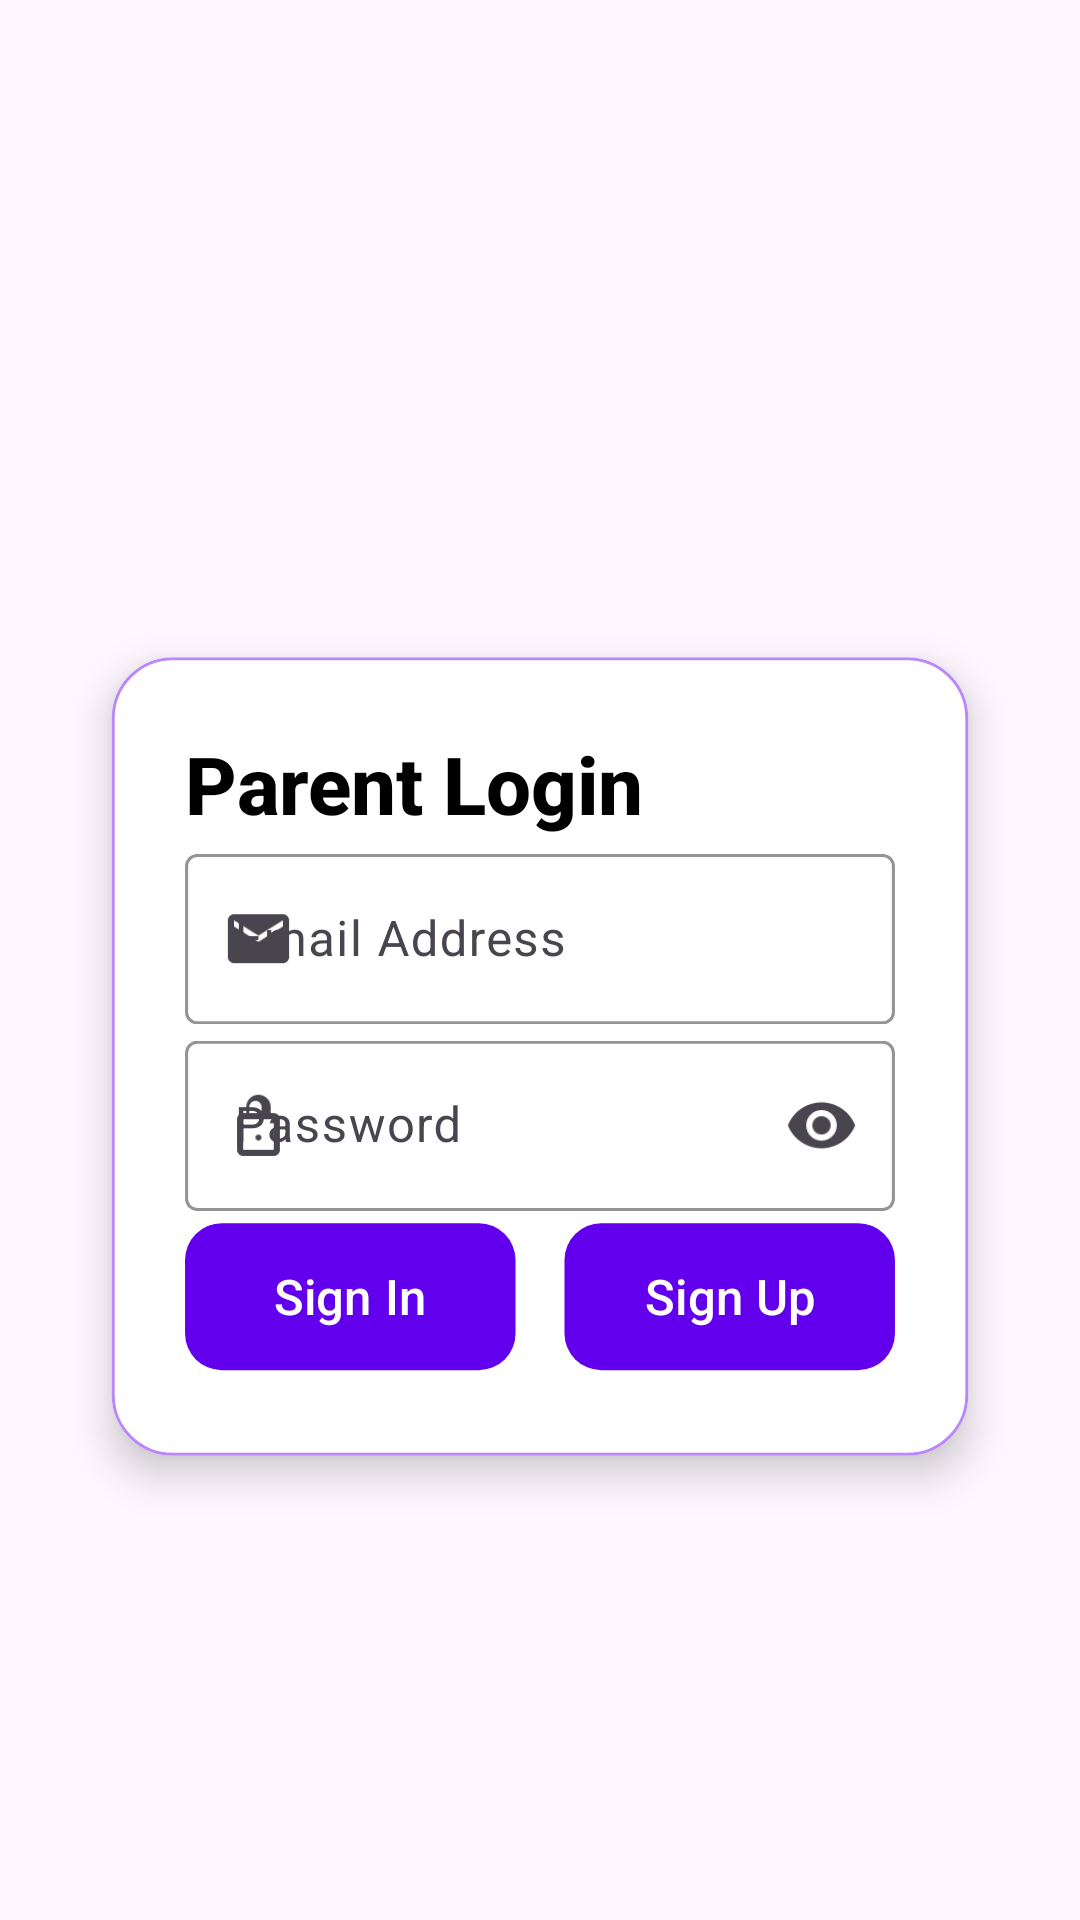

Produce the Android XML layout that renders to this screen, including the resource entries it uses.
<!-- AndroidManifest.xml: application theme Theme.EducationTrackingApp -->
<!-- res/layout/fragment_parent_user.xml -->
<?xml version="1.0" encoding="utf-8"?>
<androidx.constraintlayout.widget.ConstraintLayout
    xmlns:android="http://schemas.android.com/apk/res/android"
    xmlns:app="http://schemas.android.com/apk/res-auto"
    xmlns:tools="http://schemas.android.com/tools"
    android:layout_width="match_parent"
    android:layout_height="match_parent"
    android:padding="16dp"
    android:background="@drawable/gradient_background"
    tools:context=".view.ParentUserFragment">

    
    <com.google.android.material.card.MaterialCardView
        android:id="@+id/formCard"
        android:layout_width="0dp"
        android:layout_height="wrap_content"
        android:layout_marginStart="24dp"
        android:layout_marginEnd="24dp"
        android:layout_marginTop="64dp"
        android:scaleX="1.02"
        android:scaleY="1.02"
        app:cardCornerRadius="20dp"
        app:cardElevation="8dp"
        app:strokeColor="@color/purple_200"
        app:strokeWidth="1dp"
        app:cardBackgroundColor="@android:color/white"
        app:layout_constraintTop_toTopOf="parent"
        app:layout_constraintBottom_toBottomOf="parent"
        app:layout_constraintStart_toStartOf="parent"
        app:layout_constraintEnd_toEndOf="parent"
        android:animateLayoutChanges="true">

        <androidx.constraintlayout.widget.ConstraintLayout
            android:layout_width="match_parent"
            android:layout_height="wrap_content"
            android:padding="24dp">

            
            <TextView
                android:id="@+id/loginHeader"
                android:layout_width="wrap_content"
                android:layout_height="wrap_content"
                android:text="Parent Login"
                android:textSize="26sp"
                android:textStyle="bold"
                android:textColor="@color/black"
                android:fontFamily="sans-serif-medium"
                app:layout_constraintTop_toTopOf="parent"
                app:layout_constraintStart_toStartOf="parent"
                android:layout_marginBottom="24dp"/>

            
            <com.google.android.material.textfield.TextInputLayout
                android:id="@+id/emailLayout"
                android:layout_width="0dp"
                android:layout_height="wrap_content"
                android:hint="Email Address"
                app:startIconDrawable="@drawable/ic_email"
                app:boxBackgroundMode="outline"
                app:boxStrokeColor="@color/purple_500"
                app:hintTextColor="@color/purple_700"
                app:layout_constraintTop_toBottomOf="@id/loginHeader"
                app:layout_constraintStart_toStartOf="parent"
                app:layout_constraintEnd_toEndOf="parent"
                android:layout_marginBottom="16dp">

                <com.google.android.material.textfield.TextInputEditText
                    android:id="@+id/userEmailText"
                    android:layout_width="match_parent"
                    android:layout_height="wrap_content"
                    android:inputType="textEmailAddress"
                    android:textColor="@color/black"
                    android:fontFamily="sans-serif"/>
            </com.google.android.material.textfield.TextInputLayout>

            
            <com.google.android.material.textfield.TextInputLayout
                android:id="@+id/passwordLayout"
                android:layout_width="0dp"
                android:layout_height="wrap_content"
                android:hint="Password"
                app:startIconDrawable="@drawable/ic_lock"
                app:endIconMode="password_toggle"
                app:boxBackgroundMode="outline"
                app:boxStrokeColor="@color/purple_500"
                app:hintTextColor="@color/purple_700"
                app:layout_constraintTop_toBottomOf="@id/emailLayout"
                app:layout_constraintStart_toStartOf="parent"
                app:layout_constraintEnd_toEndOf="parent"
                android:layout_marginBottom="24dp">

                <com.google.android.material.textfield.TextInputEditText
                    android:id="@+id/passwordText"
                    android:layout_width="match_parent"
                    android:layout_height="wrap_content"
                    android:inputType="textPassword"
                    android:textColor="@color/black"
                    android:fontFamily="sans-serif"/>
            </com.google.android.material.textfield.TextInputLayout>

            
            <LinearLayout
                android:id="@+id/buttonContainer"
                android:layout_width="0dp"
                android:layout_height="wrap_content"
                android:orientation="horizontal"
                app:layout_constraintTop_toBottomOf="@id/passwordLayout"
                app:layout_constraintStart_toStartOf="parent"
                app:layout_constraintEnd_toEndOf="parent">

                
                <com.google.android.material.button.MaterialButton
                    android:id="@+id/signInButton"
                    android:layout_width="0dp"
                    android:layout_height="56dp"
                    android:layout_weight="1"
                    android:text="Sign In"
                    android:onClick="signInClicked"
                    android:textColor="@android:color/white"
                    android:textAllCaps="false"
                    android:textSize="16sp"
                    android:fontFamily="sans-serif-medium"
                    app:cornerRadius="12dp"
                    app:backgroundTint="@color/purple_500"
                    app:rippleColor="@color/purple_200"
                    android:layout_marginEnd="8dp"/>

                
                <com.google.android.material.button.MaterialButton
                    android:id="@+id/signUpButton"
                    android:layout_width="0dp"
                    android:layout_height="56dp"
                    android:layout_weight="1"
                    android:text="Sign Up"
                    android:onClick="signUpClicked"
                    android:textColor="@android:color/white"
                    android:textAllCaps="false"
                    android:textSize="16sp"
                    android:fontFamily="sans-serif-medium"
                    app:cornerRadius="12dp"
                    app:backgroundTint="@color/purple_500"
                    app:rippleColor="@color/purple_200"
                    android:layout_marginStart="8dp"/>
            </LinearLayout>

        </androidx.constraintlayout.widget.ConstraintLayout>
    </com.google.android.material.card.MaterialCardView>

</androidx.constraintlayout.widget.ConstraintLayout>
<!-- resources referenced by this layout -->
<resources>
  <color name="black">#FF000000</color>
  <color name="purple_200">#BB86FC</color>
  <color name="purple_500">#6200EE</color>
  <color name="purple_700">#3700B3</color>
  <!-- drawable ic_email (drawable) -->
  <vector xmlns:android="http://schemas.android.com/apk/res/android"
      android:width="24dp"
      android:height="24dp"
      android:viewportWidth="24"
      android:viewportHeight="24">
      <path
          android:fillColor="?attr/colorControlNormal"
          android:pathData="M20,4H4c-1.1,0 -2,0.9 -2,2v12c0,1.1 0.9,2 2,2h16c1.1,0 2,-0.9 2,-2V6c0,-1.1 -0.9,-2 -2,-2zM20,8l-8,5 -8,-5V6l8,5 8,-5v2z"/>
  </vector>
  <!-- drawable ic_lock (drawable) -->
  <vector xmlns:android="http://schemas.android.com/apk/res/android"
      android:width="24dp"
      android:height="24dp"
      android:viewportWidth="24"
      android:viewportHeight="24">
      <path
          android:fillColor="?attr/colorControlNormal"
          android:pathData="M12,17c0.55,0 1,-0.45 1,-1s-0.45,-1 -1,-1 -1,0.45 -1,1 0.45,1 1,1zM17,8h-1V6c0,-2.21 -1.79,-4 -4,-4s-4,1.79 -4,4v2H7c-1.1,0 -2,0.9 -2,2v10c0,1.1 0.9,2 2,2h10c1.1,0 2,-0.9 2,-2V10c0,-1.1 -0.9,-2 -2,-2zM9,6c0,-1.1 0.9,-2 2,-2s2,0.9 2,2v2H9V6zM17,20H7V10h10v10z"/>
  </vector>
  <style name="Theme.EducationTrackingApp" parent="Base.Theme.EducationTrackingApp" />
  <style name="Base.Theme.EducationTrackingApp" parent="Theme.Material3.DayNight.NoActionBar">
          
          
      </style>
</resources>
